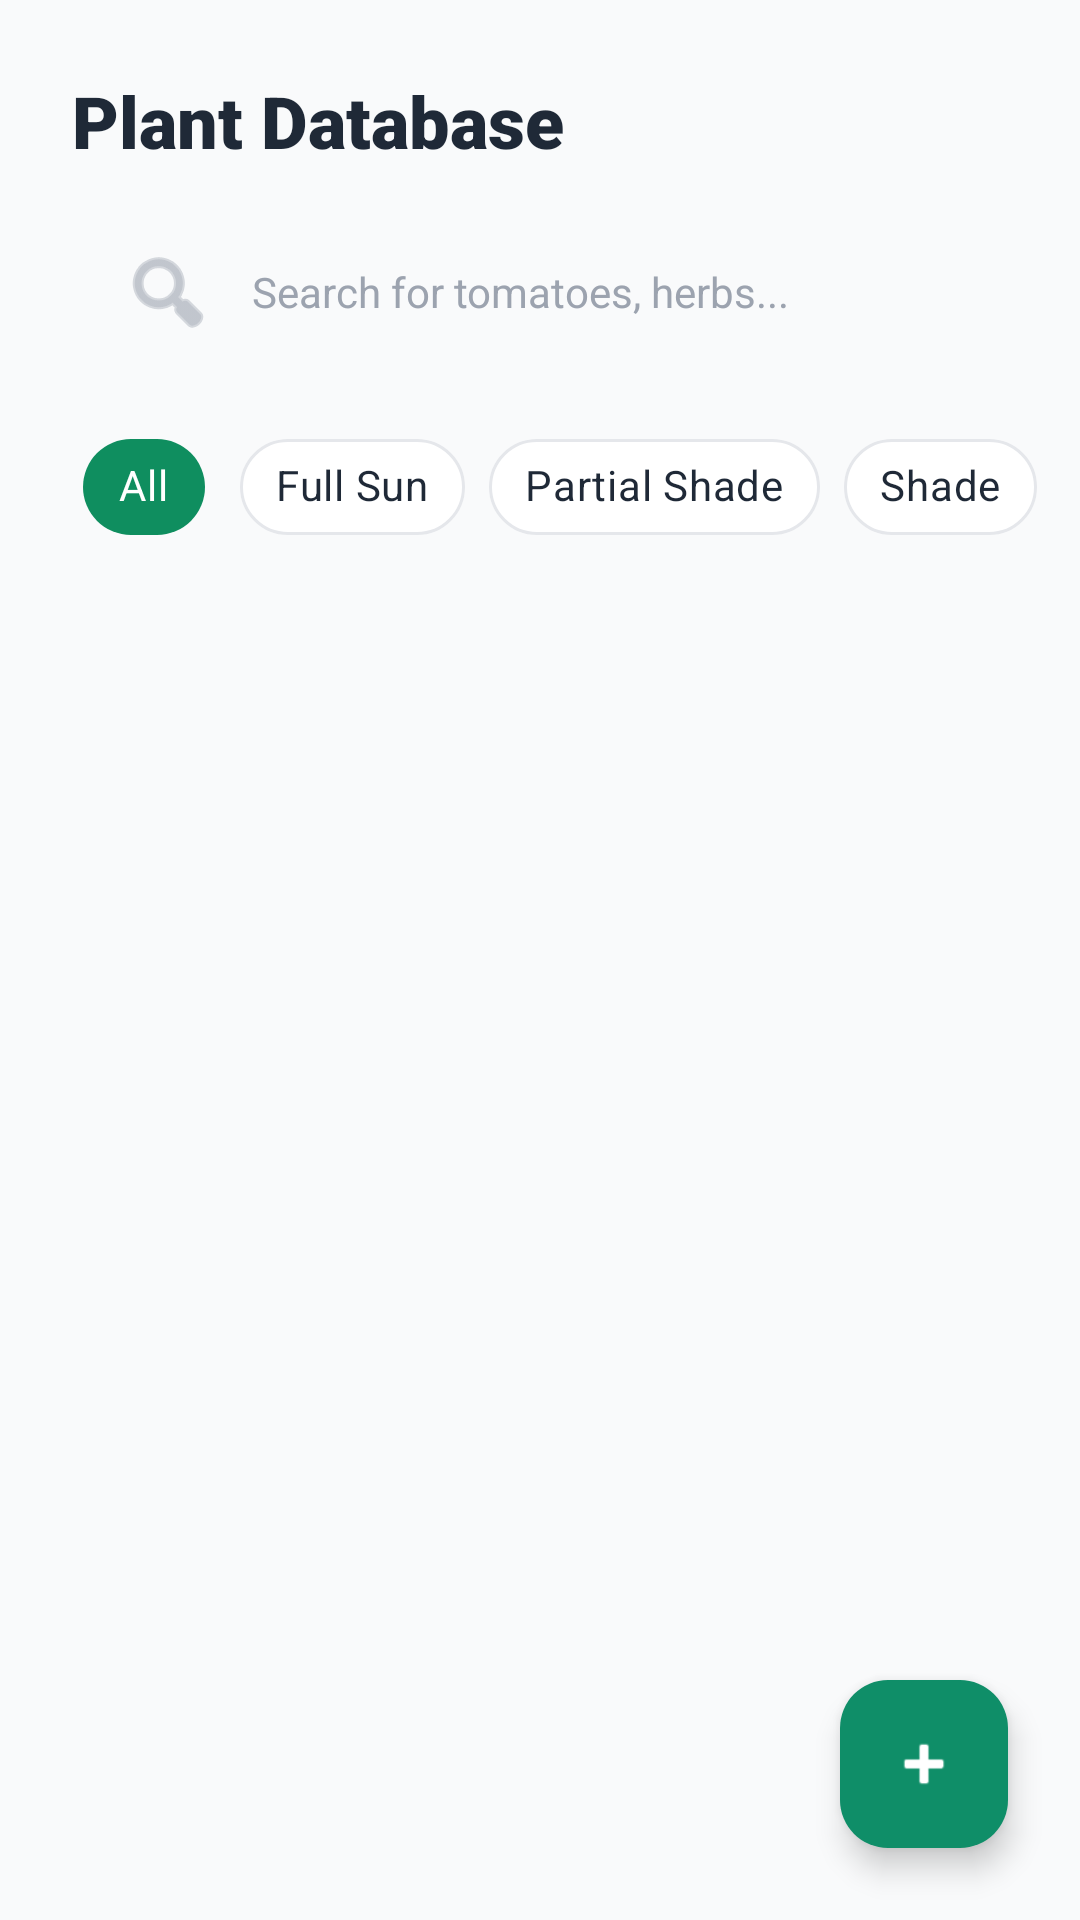

Android layout source for this screen:
<!-- AndroidManifest.xml: application theme Theme.GreenCircle -->
<!-- res/layout/fragment_plants.xml -->
<?xml version="1.0" encoding="utf-8"?>
<androidx.constraintlayout.widget.ConstraintLayout xmlns:android="http://schemas.android.com/apk/res/android"
    xmlns:app="http://schemas.android.com/apk/res-auto"
    xmlns:tools="http://schemas.android.com/tools"
    android:layout_width="match_parent"
    android:layout_height="match_parent"
    android:background="#F9FAFB"
    tools:context=".PlantsFragment">

    <TextView
        android:id="@+id/tvHeaderTitle"
        android:layout_width="wrap_content"
        android:layout_height="wrap_content"
        android:layout_marginStart="24dp"
        android:layout_marginTop="24dp"
        android:fontFamily="sans-serif-black"
        android:text="@string/plant_database"
        android:textColor="#1F2937"
        android:textSize="24sp"
        app:layout_constraintStart_toStartOf="parent"
        app:layout_constraintTop_toTopOf="parent" />

    <EditText
        android:id="@+id/etSearch"
        android:layout_width="match_parent"
        android:layout_height="50dp"
        android:layout_marginHorizontal="24dp"
        android:layout_marginTop="16dp"
        android:autofillHints=""
        android:background="@drawable/bg_input_field"
        android:drawableStart="@android:drawable/ic_menu_search"
        android:drawablePadding="12dp"
        android:drawableTint="#9CA3AF"
        android:inputType="text"
        android:paddingStart="16dp"
        android:paddingEnd="16dp"
        android:hint="@string/search_for_tomatoes_herbs"
        android:textColor="#1F2937"
        android:textColorHint="#9CA3AF"
        android:textSize="14sp"
        app:layout_constraintTop_toBottomOf="@+id/tvHeaderTitle" />

    <HorizontalScrollView
        android:id="@+id/scrollFilters"
        android:layout_width="match_parent"
        android:layout_height="wrap_content"
        android:layout_marginTop="16dp"
        android:scrollbars="none"
        android:clipToPadding="false"
        android:paddingHorizontal="24dp"
        app:layout_constraintTop_toBottomOf="@+id/etSearch">

        <com.google.android.material.chip.ChipGroup
            android:id="@+id/filterChipGroup"
            android:layout_width="wrap_content"
            android:layout_height="wrap_content"
            app:singleLine="true"
            app:selectionRequired="true"
            app:singleSelection="true">

            <com.google.android.material.chip.Chip
                style="@style/Widget.MaterialComponents.Chip.Choice"
                android:layout_width="wrap_content"
                android:layout_height="wrap_content"
                android:text="@string/all"
                android:textColor="@android:color/white"
                app:chipBackgroundColor="#0F8E5F"
                android:checked="true" />

            <com.google.android.material.chip.Chip
                style="@style/Widget.MaterialComponents.Chip.Choice"
                android:layout_width="wrap_content"
                android:layout_height="wrap_content"
                android:text="@string/full_sun"
                android:textColor="#1F2937"
                app:chipBackgroundColor="#FFFFFF"
                app:chipStrokeColor="#E5E7EB"
                app:chipStrokeWidth="1dp" />

            <com.google.android.material.chip.Chip
                style="@style/Widget.MaterialComponents.Chip.Choice"
                android:layout_width="wrap_content"
                android:layout_height="wrap_content"
                android:text="@string/partial_shade"
                android:textColor="#1F2937"
                app:chipBackgroundColor="#FFFFFF"
                app:chipStrokeColor="#E5E7EB"
                app:chipStrokeWidth="1dp" />

            <com.google.android.material.chip.Chip
                style="@style/Widget.MaterialComponents.Chip.Choice"
                android:layout_width="wrap_content"
                android:layout_height="wrap_content"
                android:text="@string/shade"
                android:textColor="#1F2937"
                app:chipBackgroundColor="#FFFFFF"
                app:chipStrokeColor="#E5E7EB"
                app:chipStrokeWidth="1dp" />

        </com.google.android.material.chip.ChipGroup>
    </HorizontalScrollView>

    <androidx.recyclerview.widget.RecyclerView
        android:id="@+id/rvPlants"
        android:layout_width="match_parent"
        android:layout_height="0dp"
        android:layout_marginTop="8dp"
        android:clipToPadding="false"
        android:paddingHorizontal="24dp"
        android:paddingBottom="100dp"
        app:layoutManager="androidx.recyclerview.widget.LinearLayoutManager"
        tools:listitem="@layout/item_plant_card"
        app:layout_constraintBottom_toBottomOf="parent"
        app:layout_constraintTop_toBottomOf="@+id/scrollFilters" />

    <com.google.android.material.floatingactionbutton.FloatingActionButton
        android:id="@+id/fabAdd"
        android:layout_width="wrap_content"
        android:layout_height="wrap_content"
        android:layout_margin="24dp"
        android:backgroundTint="@color/green_primary"
        android:src="@android:drawable/ic_input_add"
        app:layout_constraintBottom_toBottomOf="parent"
        app:layout_constraintEnd_toEndOf="parent"
        app:tint="@android:color/white" />

</androidx.constraintlayout.widget.ConstraintLayout>
<!-- res/layout/item_plant_card.xml (included above) -->
<?xml version="1.0" encoding="utf-8"?>
<com.google.android.material.card.MaterialCardView xmlns:android="http://schemas.android.com/apk/res/android"
    xmlns:app="http://schemas.android.com/apk/res-auto"
    android:layout_width="match_parent"
    android:layout_height="wrap_content"
    android:layout_marginBottom="12dp"
    app:cardBackgroundColor="#FFFFFF"
    app:cardCornerRadius="16dp"
    app:cardElevation="0dp"
    app:strokeColor="#E5E7EB"
    app:strokeWidth="1dp">

    <androidx.constraintlayout.widget.ConstraintLayout
        android:layout_width="match_parent"
        android:layout_height="wrap_content"
        android:padding="12dp">

        <com.google.android.material.imageview.ShapeableImageView
            android:id="@+id/imgPlant"
            android:layout_width="80dp"
            android:layout_height="80dp"
            android:scaleType="centerCrop"
            android:src="@android:drawable/ic_menu_gallery"
            app:shapeAppearanceOverlay="@style/ShapeAppearance.MaterialComponents.MediumComponent"
            app:layout_constraintBottom_toBottomOf="parent"
            app:layout_constraintStart_toStartOf="parent"
            app:layout_constraintTop_toTopOf="parent" />

        <TextView
            android:id="@+id/tvPlantName"
            android:layout_width="0dp"
            android:layout_height="wrap_content"
            android:layout_marginStart="16dp"
            android:fontFamily="sans-serif-bold"
            android:text="Cherry Tomato"
            android:textColor="#1F2937"
            android:textSize="16sp"
            app:layout_constraintEnd_toEndOf="parent"
            app:layout_constraintStart_toEndOf="@+id/imgPlant"
            app:layout_constraintTop_toTopOf="@+id/imgPlant" />

        <TextView
            android:id="@+id/tvScientificName"
            android:layout_width="0dp"
            android:layout_height="wrap_content"
            android:layout_marginTop="2dp"
            android:fontFamily="sans-serif-medium"
            android:text="Solanum lycopersicum"
            android:textColor="#9CA3AF"
            android:textSize="12sp"
            android:textStyle="italic"
            app:layout_constraintStart_toStartOf="@+id/tvPlantName"
            app:layout_constraintTop_toBottomOf="@+id/tvPlantName" />

        <TextView
            android:id="@+id/tag1"
            android:layout_width="wrap_content"
            android:layout_height="wrap_content"
            android:layout_marginTop="8dp"
            android:background="@drawable/bg_input_field"
            android:backgroundTint="#F3F4F6"
            android:paddingHorizontal="8dp"
            android:paddingVertical="4dp"
            android:text="Full Sun"
            android:textColor="#4B5563"
            android:textSize="11sp"
            app:layout_constraintStart_toStartOf="@+id/tvPlantName"
            app:layout_constraintTop_toBottomOf="@+id/tvScientificName" />

        <TextView
            android:id="@+id/tag2"
            android:layout_width="wrap_content"
            android:layout_height="wrap_content"
            android:layout_marginStart="8dp"
            android:layout_marginTop="8dp"
            android:background="@drawable/bg_input_field"
            android:backgroundTint="#ECFDF5"
            android:paddingHorizontal="8dp"
            android:paddingVertical="4dp"
            android:text="Spring/Summer"
            android:textColor="#059669"
            android:textSize="11sp"
            app:layout_constraintStart_toEndOf="@+id/tag1"
            app:layout_constraintTop_toBottomOf="@+id/tvScientificName" />

    </androidx.constraintlayout.widget.ConstraintLayout>

</com.google.android.material.card.MaterialCardView>
<!-- resources referenced by this layout -->
<resources>
  <color name="green_primary">#0F8E68</color>
  <string name="all">All</string>
  <string name="full_sun">Full Sun</string>
  <string name="partial_shade">Partial Shade</string>
  <string name="plant_database">Plant Database</string>
  <string name="search_for_tomatoes_herbs">Search for tomatoes, herbs...</string>
  <string name="shade">Shade</string>
  <style name="Theme.GreenCircle" parent="Base.Theme.GreenCircle" />
  <style name="Base.Theme.GreenCircle" parent="Theme.Material3.DayNight.NoActionBar">
          
          
      </style>
</resources>
